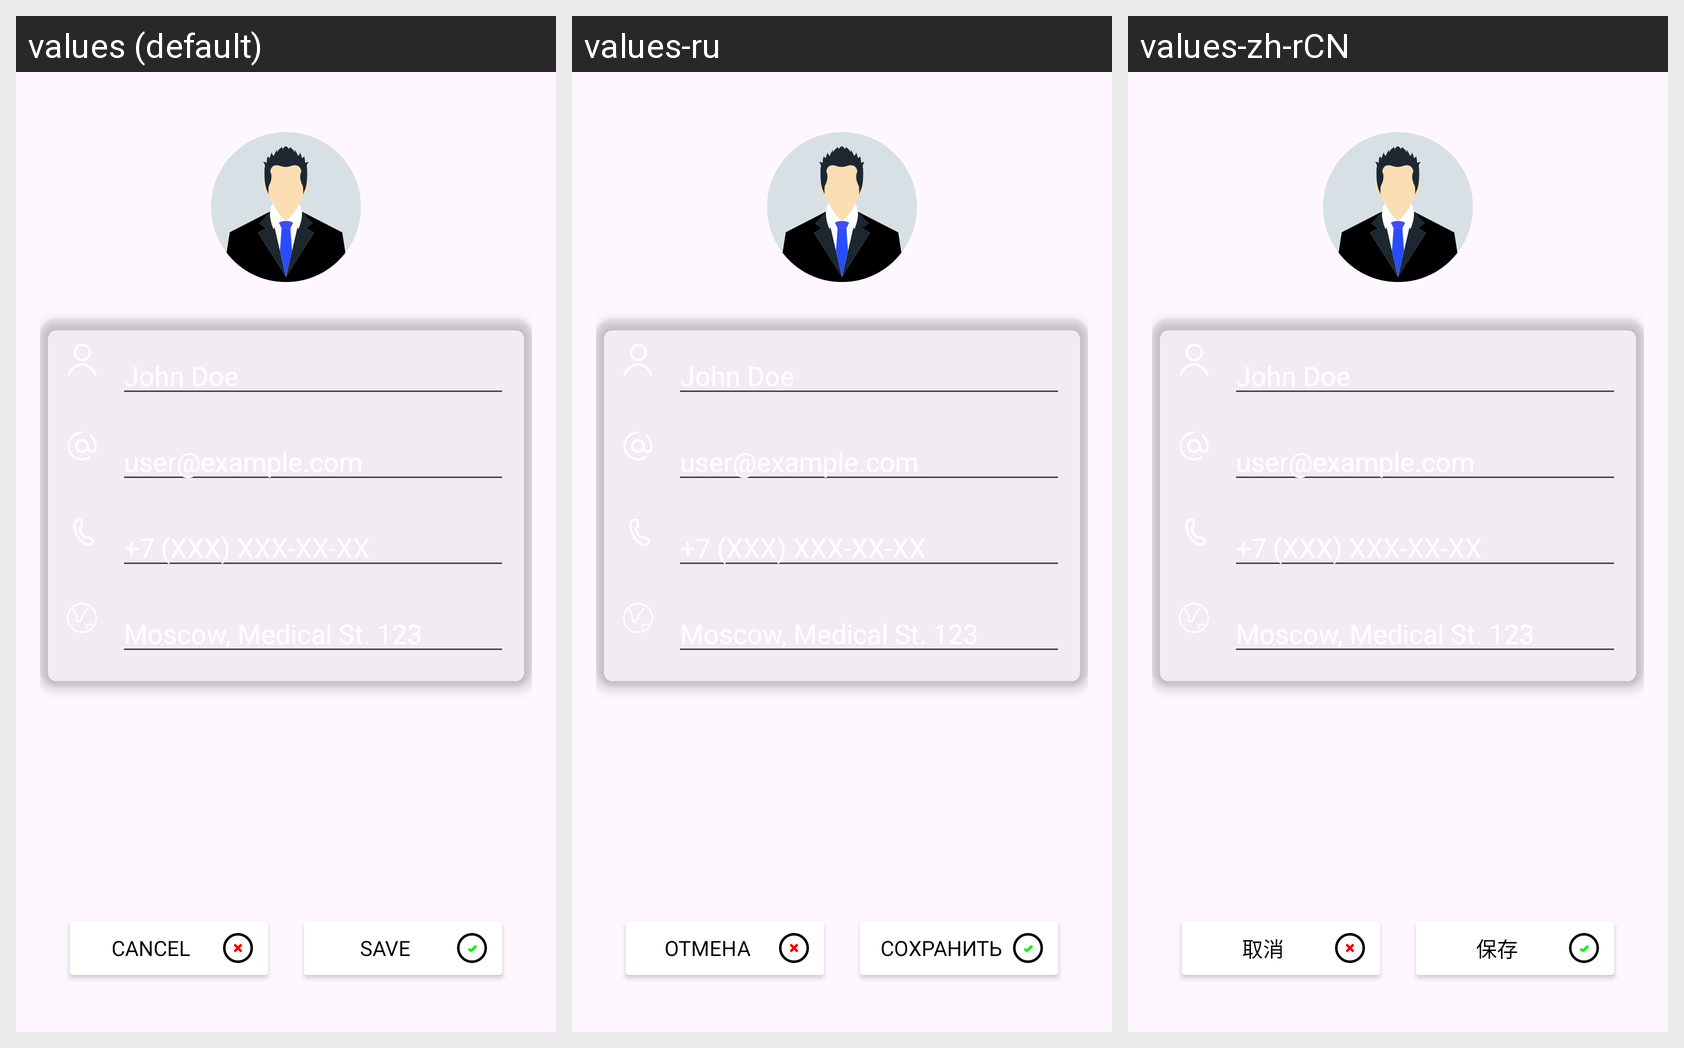

The same Android screen rendered under several of its app's locales, left to right. List the strings drawn on it with the default value and each locale's translation.
Android screen res/layout/activity_profile.xml rendered under 3 locales, left to right: values (default), values-ru, values-zh-rCN. Device: Nexus 5 (rendered at 1080×1920; each locale shown at half size, 540×960, under a caption strip naming it); theme Theme.HealthCare.
Strings drawn on this screen, with the default value and each locale's value (text and hints the layout hard-codes, and strings that could not be matched under every locale, appear in the picture but are not listed):

cancelButton
  values: Cancel
  values-ru: Отмена
  values-zh-rCN: 取消

saveButton
  values: Save
  values-ru: Сохранить
  values-zh-rCN: 保存
